Dataset: level_5 (GitHub, unica-visual-intelligence-lab/WBC-USID). Classes: basophil, esophil, lymphocyte, monocyte, neutrophil.

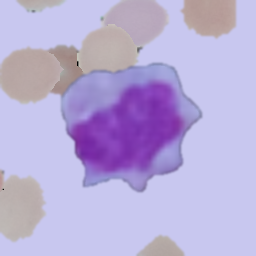
Label: monocyte

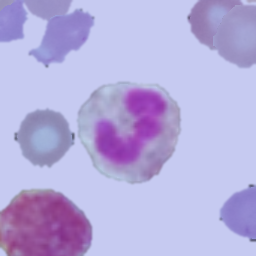
Label: esophil

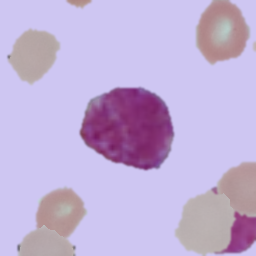
Label: basophil

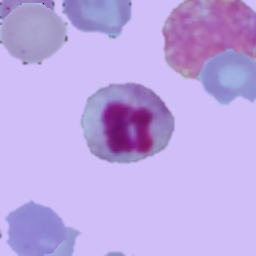
Label: neutrophil

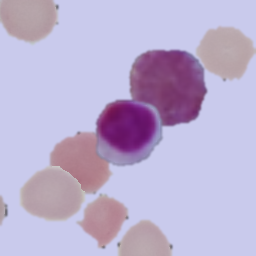
Label: lymphocyte

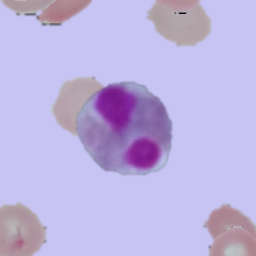
Label: esophil
